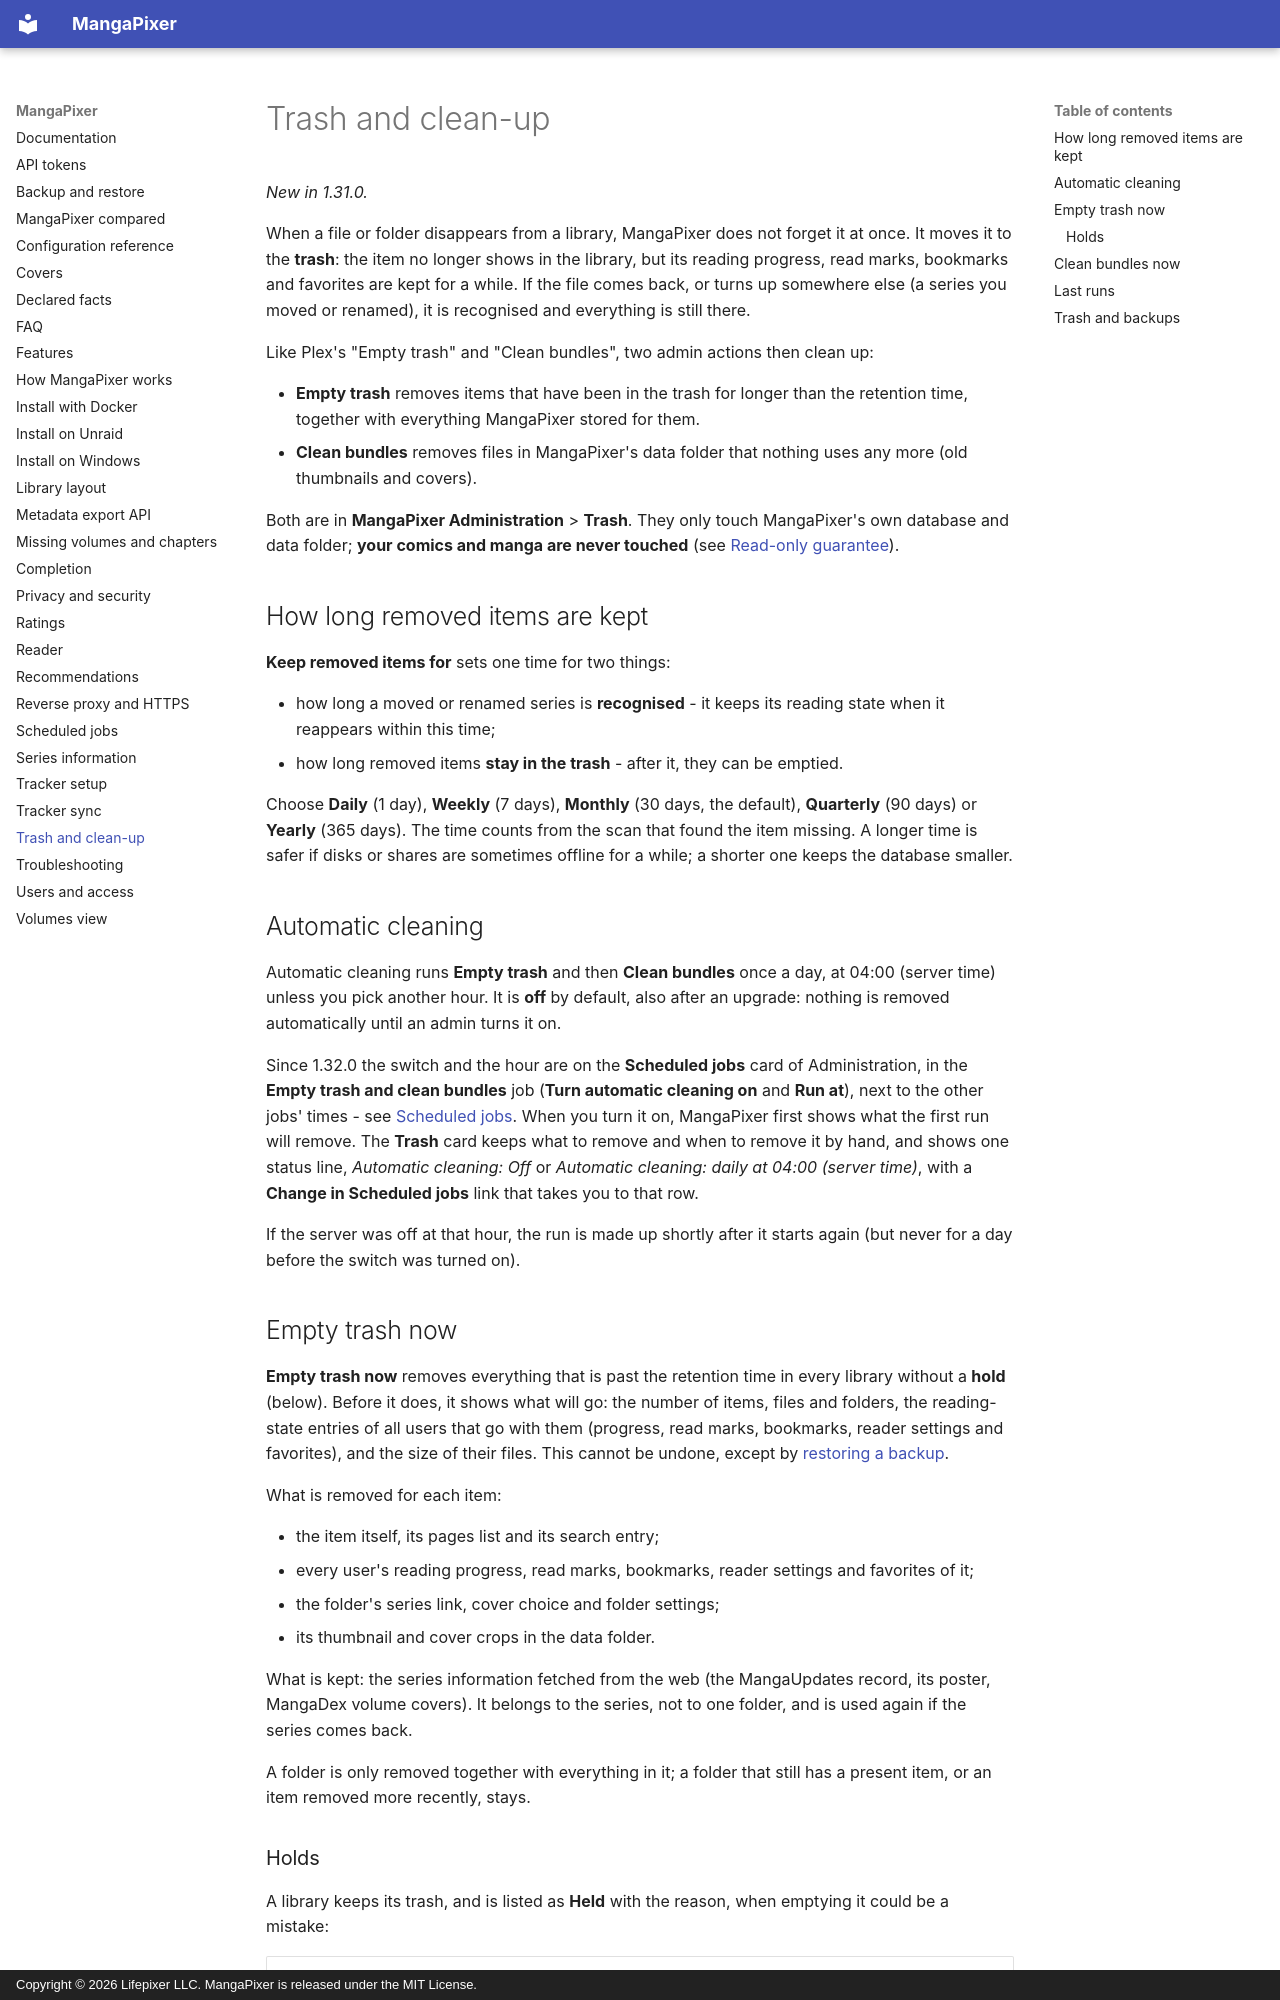

repository: dixit92/mangapixer · page: trash/index.html · generator: mkdocs · copyright: Copyright © 2026 Lifepixer LLC. MangaPixer is released under the MIT License.

# Trash and clean-up

*New in 1.31.0.*

When a file or folder disappears from a library, MangaPixer does not forget it at once. It moves it to the **trash**: the item no longer shows in the library, but its reading progress, read marks, bookmarks and favorites are kept for a while. If the file comes back, or turns up somewhere else (a series you moved or renamed), it is recognised and everything is still there.

Like Plex's "Empty trash" and "Clean bundles", two admin actions then clean up:

- **Empty trash** removes items that have been in the trash for longer than the retention time, together with everything MangaPixer stored for them.
- **Clean bundles** removes files in MangaPixer's data folder that nothing uses any more (old thumbnails and covers).

Both are in **MangaPixer Administration** > **Trash**. They only touch MangaPixer's own database and data folder; **your comics and manga are never touched** (see [Read-only guarantee](library-layout.md#read-only-guarantee)).

## How long removed items are kept

**Keep removed items for** sets one time for two things:

- how long a moved or renamed series is **recognised** - it keeps its reading state when it reappears within this time;
- how long removed items **stay in the trash** - after it, they can be emptied.

Choose **Daily** (1 day), **Weekly** (7 days), **Monthly** (30 days, the default), **Quarterly** (90 days) or **Yearly** (365 days). The time counts from the scan that found the item missing. A longer time is safer if disks or shares are sometimes offline for a while; a shorter one keeps the database smaller.

## Automatic cleaning

Automatic cleaning runs **Empty trash** and then **Clean bundles** once a day, at 04:00 (server time) unless you pick another hour. It is **off** by default, also after an upgrade: nothing is removed automatically until an admin turns it on.

Since 1.32.0 the switch and the hour are on the **Scheduled jobs** card of Administration, in the **Empty trash and clean bundles** job (**Turn automatic cleaning on** and **Run at**), next to the other jobs' times - see [Scheduled jobs](scheduled-jobs.md). When you turn it on, MangaPixer first shows what the first run will remove. The **Trash** card keeps what to remove and when to remove it by hand, and shows one status line, *Automatic cleaning: Off* or *Automatic cleaning: daily at 04:00 (server time)*, with a **Change in Scheduled jobs** link that takes you to that row.

If the server was off at that hour, the run is made up shortly after it starts again (but never for a day before the switch was turned on).

## Empty trash now

**Empty trash now** removes everything that is past the retention time in every library without a **hold** (below). Before it does, it shows what will go: the number of items, files and folders, the reading-state entries of all users that go with them (progress, read marks, bookmarks, reader settings and favorites), and the size of their files. This cannot be undone, except by [restoring a backup](#trash-and-backups).

What is removed for each item:

- the item itself, its pages list and its search entry;
- every user's reading progress, read marks, bookmarks, reader settings and favorites of it;
- the folder's series link, cover choice and folder settings;
- its thumbnail and cover crops in the data folder.

What is kept: the series information fetched from the web (the MangaUpdates record, its poster, MangaDex volume covers). It belongs to the series, not to one folder, and is used again if the series comes back.

A folder is only removed together with everything in it; a folder that still has a present item, or an item removed more recently, stays.
